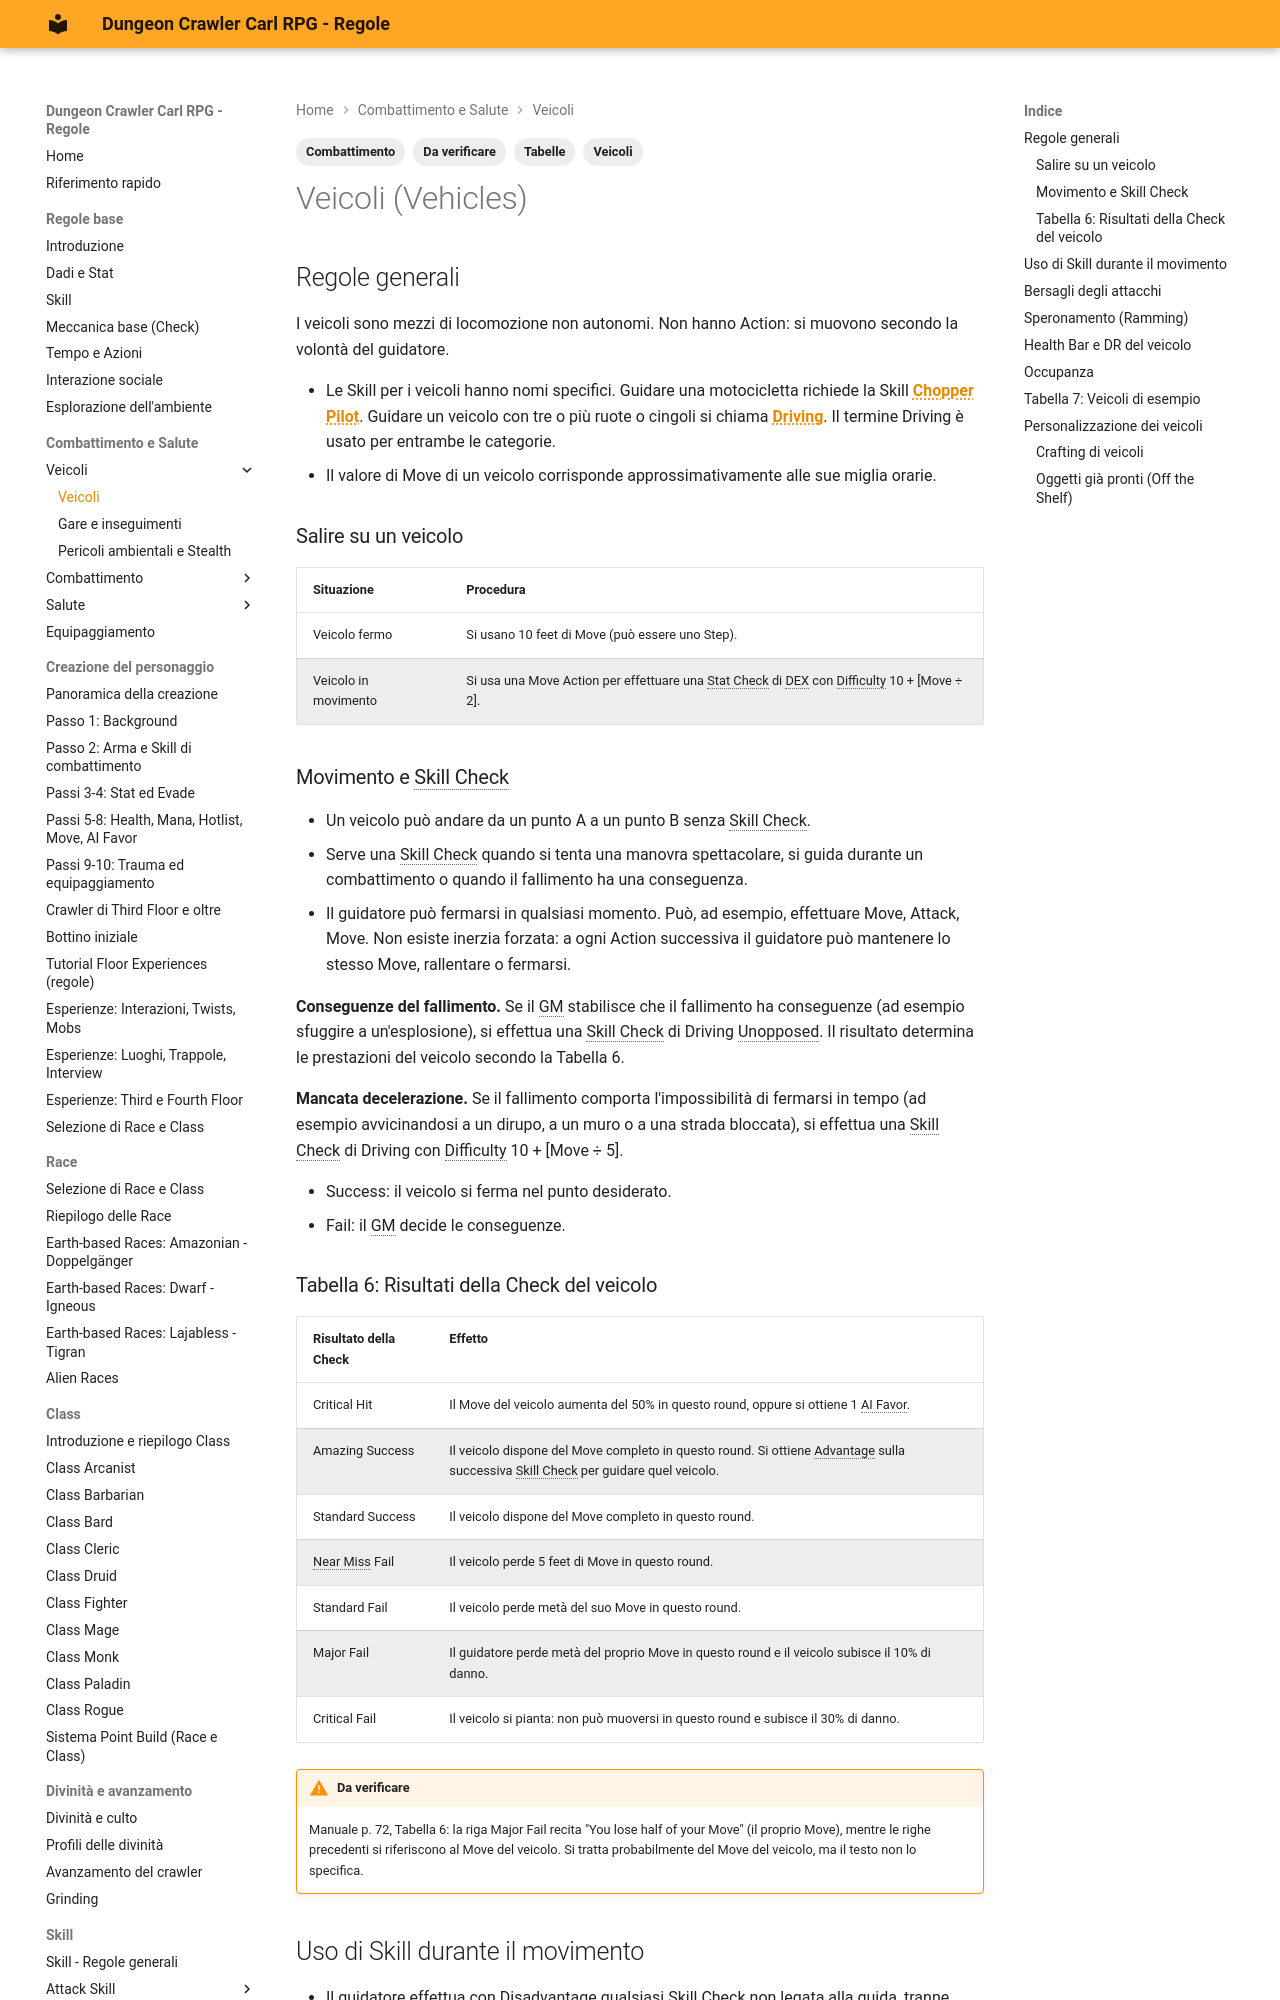

repository: canadese87/DCC · page: 02_combattimento/veicoli/index.html · generator: mkdocs

---
tags:
  - Combattimento
  - Veicoli
  - Da verificare
  - Tabelle
---

# Veicoli (Vehicles)

## Regole generali

I veicoli sono mezzi di locomozione non autonomi. Non hanno Action: si muovono secondo la volontà del guidatore.

- Le Skill per i veicoli hanno nomi specifici. Guidare una motocicletta richiede la Skill **Chopper Pilot**. Guidare un veicolo con tre o più ruote o cingoli si chiama **Driving**. Il termine Driving è usato per entrambe le categorie.
- Il valore di Move di un veicolo corrisponde approssimativamente alle sue miglia orarie.

### Salire su un veicolo

| Situazione | Procedura |
|---|---|
| Veicolo fermo | Si usano 10 feet di Move (può essere uno Step). |
| Veicolo in movimento | Si usa una Move Action per effettuare una Stat Check di DEX con Difficulty 10 + [Move ÷ 2]. |

### Movimento e Skill Check

- Un veicolo può andare da un punto A a un punto B senza Skill Check.
- Serve una Skill Check quando si tenta una manovra spettacolare, si guida durante un combattimento o quando il fallimento ha una conseguenza.
- Il guidatore può fermarsi in qualsiasi momento. Può, ad esempio, effettuare Move, Attack, Move. Non esiste inerzia forzata: a ogni Action successiva il guidatore può mantenere lo stesso Move, rallentare o fermarsi.

**Conseguenze del fallimento.** Se il GM stabilisce che il fallimento ha conseguenze (ad esempio sfuggire a un'esplosione), si effettua una Skill Check di Driving Unopposed. Il risultato determina le prestazioni del veicolo secondo la Tabella 6.

**Mancata decelerazione.** Se il fallimento comporta l'impossibilità di fermarsi in tempo (ad esempio avvicinandosi a un dirupo, a un muro o a una strada bloccata), si effettua una Skill Check di Driving con Difficulty 10 + [Move ÷ 5].

- Success: il veicolo si ferma nel punto desiderato.
- Fail: il GM decide le conseguenze.
